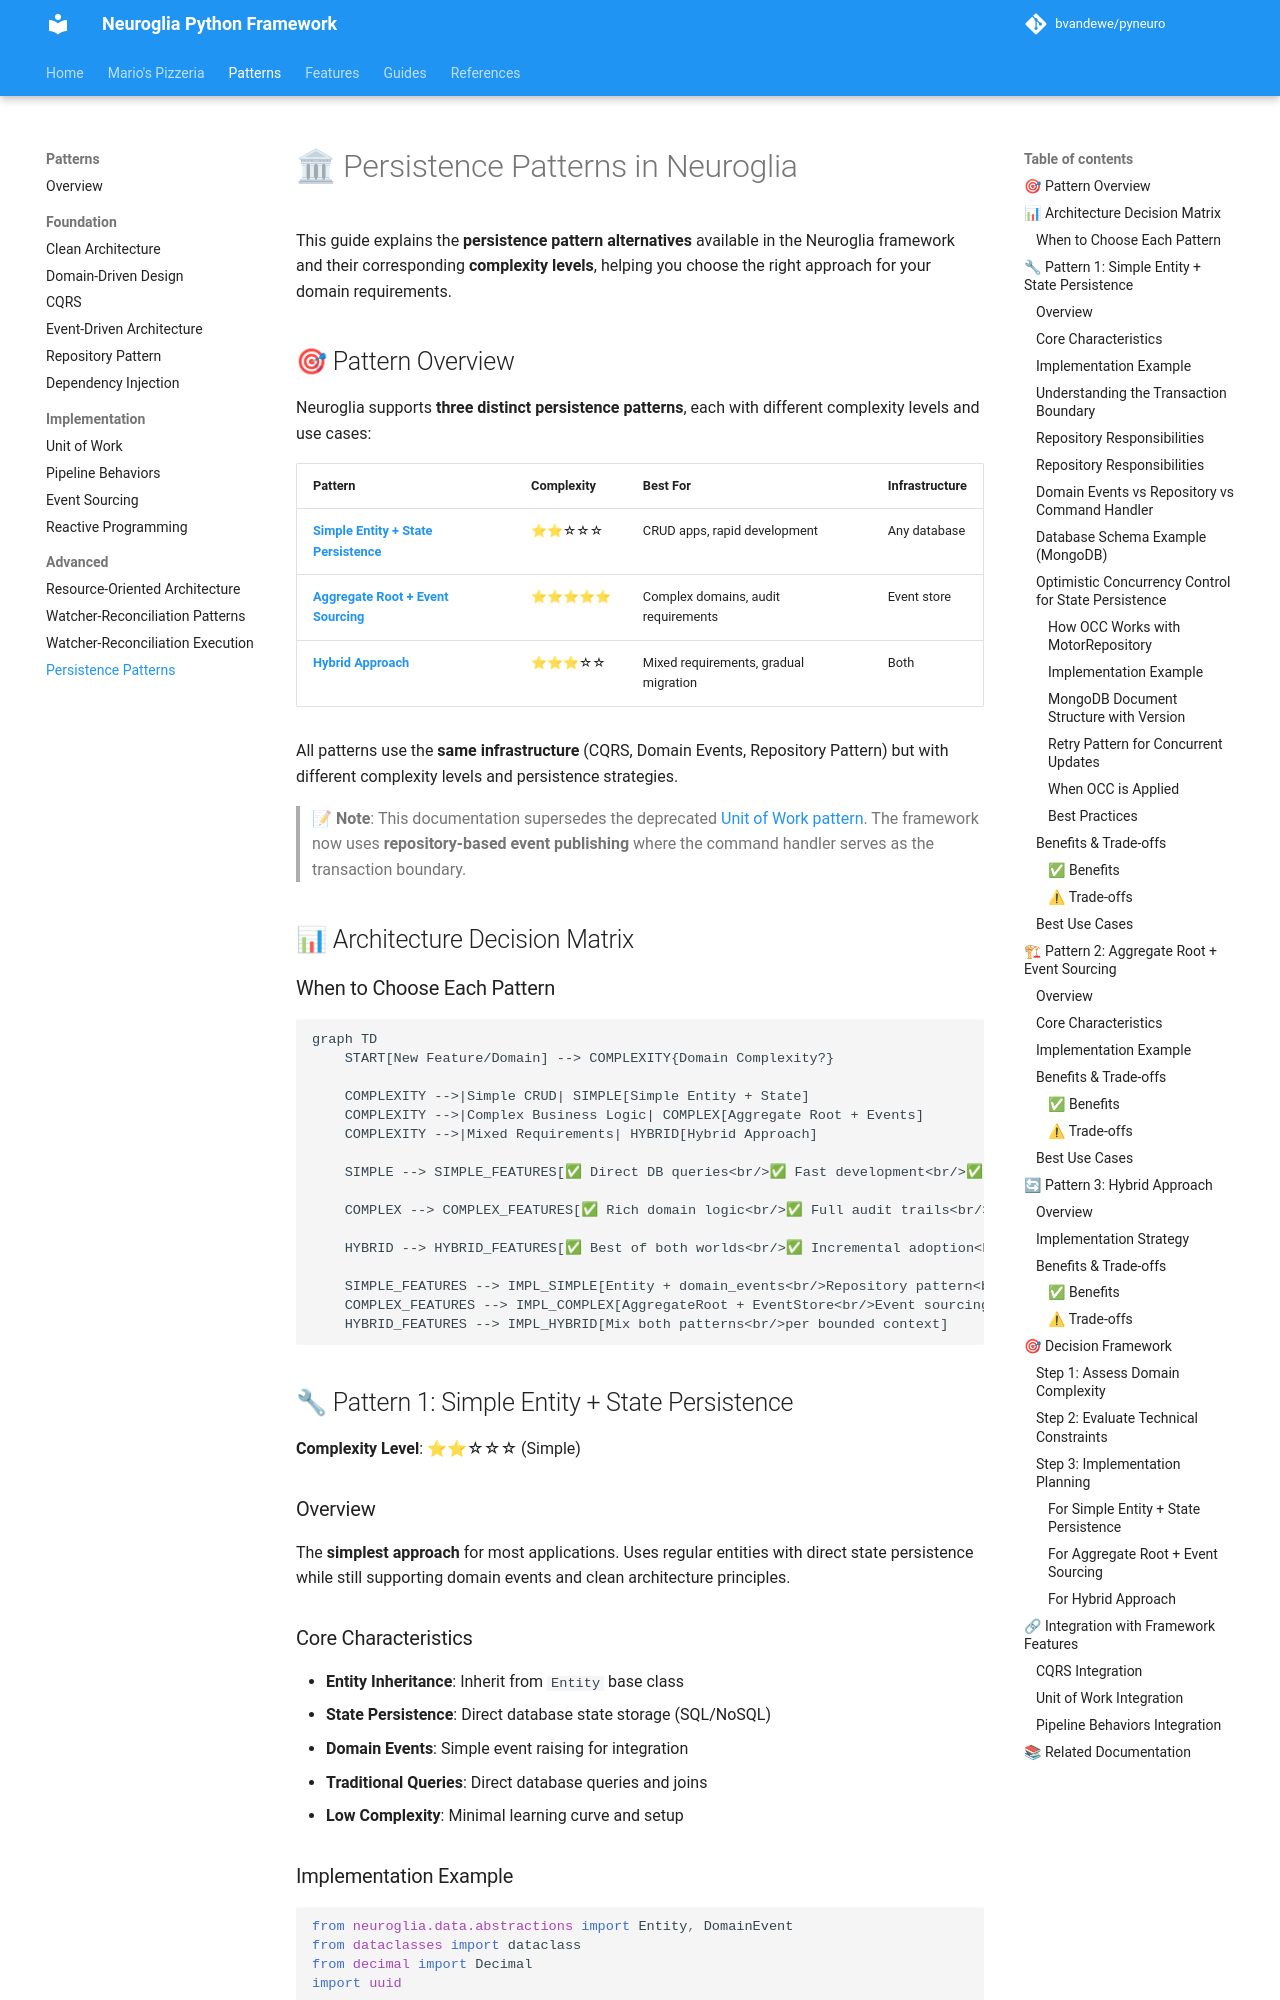

repository: bvandewe/pyneuro · page: patterns/persistence-patterns/index.html · generator: mkdocs

# 🏛 Persistence Patterns in Neuroglia

This guide explains the **persistence pattern alternatives** available in the Neuroglia framework and their corresponding **complexity levels**, helping you choose the right approach for your domain requirements.

## 🎯 Pattern Overview

Neuroglia supports **three distinct persistence patterns**, each with different complexity levels and use cases:

| Pattern                                                                               | Complexity | Best For                              | Infrastructure |
| ------------------------------------------------------------------------------------- | ---------- | ------------------------------------- | -------------- |
| **[Simple Entity + State Persistence](#-pattern-1-simple-entity--state-persistence)** | ⭐⭐☆☆☆    | CRUD apps, rapid development          | Any database   |
| **[Aggregate Root + Event Sourcing](#-pattern-2-aggregate-root--event-sourcing)**    | ⭐⭐⭐⭐⭐ | Complex domains, audit requirements   | Event store    |
| **[Hybrid Approach](#-pattern-3-hybrid-approach)**                                    | ⭐⭐⭐☆☆   | Mixed requirements, gradual migration | Both           |

All patterns use the **same infrastructure** (CQRS, Domain Events, Repository Pattern) but with different complexity levels and persistence strategies.

> **📝 Note**: This documentation supersedes the deprecated [Unit of Work pattern](unit-of-work.md). The framework now uses **repository-based event publishing** where the command handler serves as the transaction boundary.

## 📊 Architecture Decision Matrix

### When to Choose Each Pattern

```mermaid
graph TD
    START[New Feature/Domain] --> COMPLEXITY{Domain Complexity?}

    COMPLEXITY -->|Simple CRUD| SIMPLE[Simple Entity + State]
    COMPLEXITY -->|Complex Business Logic| COMPLEX[Aggregate Root + Events]
    COMPLEXITY -->|Mixed Requirements| HYBRID[Hybrid Approach]

    SIMPLE --> SIMPLE_FEATURES[✅ Direct DB queries<br/>✅ Fast development<br/>✅ Easy testing<br/>⚠ Limited audit trails]

    COMPLEX --> COMPLEX_FEATURES[✅ Rich domain logic<br/>✅ Full audit trails<br/>✅ Temporal queries<br/>⚠ Higher complexity]

    HYBRID --> HYBRID_FEATURES[✅ Best of both worlds<br/>✅ Incremental adoption<br/>✅ Domain-specific choices<br/>⚠ Mixed complexity]

    SIMPLE_FEATURES --> IMPL_SIMPLE[Entity + domain_events<br/>Repository pattern<br/>State-based persistence]
    COMPLEX_FEATURES --> IMPL_COMPLEX[AggregateRoot + EventStore<br/>Event sourcing<br/>Projections]
    HYBRID_FEATURES --> IMPL_HYBRID[Mix both patterns<br/>per bounded context]
```

## 🔧 Pattern 1: Simple Entity + State Persistence

**Complexity Level**: ⭐⭐☆☆☆ (Simple)

### Overview

The **simplest approach** for most applications. Uses regular entities with direct state persistence while still supporting domain events and clean architecture principles.

### Core Characteristics

- **Entity Inheritance**: Inherit from `Entity` base class
- **State Persistence**: Direct database state storage (SQL/NoSQL)
- **Domain Events**: Simple event raising for integration
- **Traditional Queries**: Direct database queries and joins
- **Low Complexity**: Minimal learning curve and setup
